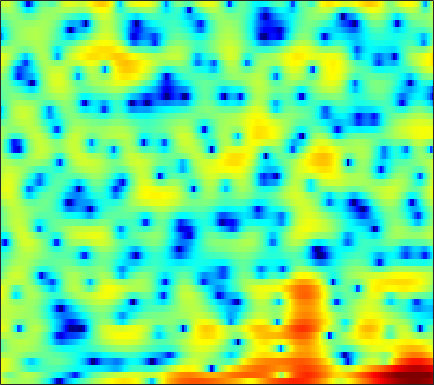

The file beside this chart, header and first rows:
4.7039, 4.0022, 3.0785, 2.2562, 1.7785, 1.3701, 1.2298, 1.2752, 1.442, 1.6347, 1.7986, 1.8453, 1.8059, 1.6382, 1.4145, 0.98767, 0.38782, -0.17593, -1.0999, -2.2322, -3.5775, -4.7489, -6.6739, -9.0638
2.985, 1.9, 0.5188, -0.4769, -0.7796, -0.5578, 0.09768, 0.664, 1.35, 1.884, 2.235, 2.385, 2.441, 2.347, 2.185, 1.846, 1.392, 0.9836, 0.338, -0.3996, -1.216, -1.866, -2.767, -3.662
5.23, 4.854, 4.315, 3.741, 3.293, 2.664, 1.985, 1.433, 0.6143, -0.3021, -1.304, -2.081, -3.072, -3.887, -4.283, -4.431, -4.237, -3.955, -3.494, -3.07, -2.74, -2.555, -2.403, -2.349
5.082, 4.829, 4.422, 3.922, 3.481, 2.791, 1.958, 1.223, 0.06262, -1.324, -2.967, -4.369, -6.374, -8.069, -8.624, -8.037, -6.614, -5.483, -4.152, -3.092, -2.303, -1.859, -1.431, -1.167
1.939, 2.024, 2.103, 2.122, 2.089, 1.976, 1.781, 1.579, 1.247, 0.8627, 0.4618, 0.1611, -0.2074, -0.5109, -0.6917, -0.8611, -0.9641, -1.013, -1.054, -1.092, -1.14, -1.197, -1.306, -1.462
-1.923, -0.9869, 0.02559, 0.8041, 1.253, 1.698, 1.996, 2.136, 2.229, 2.22, 2.133, 2.027, 1.842, 1.613, 1.414, 1.113, 0.7605, 0.4557, -0.001625, -0.52, -1.086, -1.551, -2.206, -2.893
-1.583, -0.5885, 0.4467, 1.214, 1.641, 2.054, 2.326, 2.463, 2.579, 2.634, 2.633, 2.592, 2.48, 2.289, 2.084, 1.72, 1.242, 0.79, 0.05221, -0.8769, -2.01, -3.005, -4.533, -6.325
2.468, 2.584, 2.607, 2.467, 2.249, 1.84, 1.362, 1.04, 0.7693, 0.7513, 0.9857, 1.26, 1.645, 1.939, 2.045, 2.005, 1.73, 1.361, 0.6314, -0.3978, -1.754, -3.001, -5.033, -7.555
5.075, 4.805, 4.188, 3.199, 2.149, 0.1791, -2.828, -6.357, -15.23, -12.4, -5.431, -2.584, -0.1575, 1.345, 2.062, 2.567, 2.646, 2.47, 1.956, 1.15, 0.06014, -0.9343, -2.483, -4.232
4.085, 3.965, 3.598, 2.999, 2.411, 1.479, 0.4544, -0.2666, -0.9198, -0.997, -0.5461, -0.04686, 0.6194, 1.132, 1.388, 1.52, 1.397, 1.14, 0.5874, -0.1836, -1.165, -2.029, -3.322, -4.752
2.893, 3.003, 3.013, 2.885, 2.721, 2.454, 2.176, 1.981, 1.752, 1.574, 1.461, 1.403, 1.329, 1.189, 1.021, 0.6993, 0.2517, -0.1868, -0.9311, -1.861, -2.979, -3.93, -5.344, -6.894
2.924, 3.01, 3.01, 2.909, 2.779, 2.562, 2.349, 2.202, 2.036, 1.894, 1.764, 1.658, 1.499, 1.286, 1.062, 0.6571, 0.1198, -0.3827, -1.208, -2.22, -3.443, -4.526, -6.241, -8.367
3.849, 3.62, 3.164, 2.582, 2.104, 1.467, 0.9351, 0.6765, 0.5789, 0.7194, 0.9682, 1.159, 1.332, 1.403, 1.361, 1.147, 0.7436, 0.3312, -0.3551, -1.2, -2.206, -3.054, -4.296, -5.664
5.154, 4.536, 3.383, 1.769, 0.1835, -2.597, -6.043, -7.745, -6.141, -3.185, -0.9465, 0.2357, 1.263, 1.797, 1.95, 1.89, 1.555, 1.157, 0.4744, -0.3508, -1.248, -1.923, -2.748, -3.414
5.082, 4.657, 3.832, 2.628, 1.463, -0.3879, -2.221, -2.964, -2.409, -0.9452, 0.3786, 1.113, 1.703, 1.838, 1.673, 1.161, 0.3953, -0.3376, -1.503, -2.836, -4.337, -5.596, -7.386, -8.869
2.216, 2.649, 3.038, 3.188, 3.16, 3.038, 2.891, 2.786, 2.674, 2.582, 2.421, 2.169, 1.605, 0.7444, -0.1538, -1.722, -3.671, -5.296, -7.387, -8.992, -10.1, -10.96, -12.64, -14.99
-1.267, 0.1094, 1.455, 2.421, 2.939, 3.401, 3.653, 3.734, 3.679, 3.433, 2.995, 2.495, 1.54, 0.2208, -1.073, -3.375, -6.591, -9.974, -17.12, -20.7, -14.03, -11.23, -8.93, -7.362
-2.171, -1.128, 0.05764, 1.021, 1.623, 2.243, 2.665, 2.863, 2.974, 2.889, 2.603, 2.27, 1.622, 0.749, -0.03424, -1.23, -2.535, -3.487, -4.498, -5.018, -5.003, -4.717, -4.126, -3.463
-2.897, -2.187, -1.27, -0.4308, 0.1289, 0.7921, 1.341, 1.656, 1.96, 2.122, 2.12, 2.025, 1.788, 1.411, 1.058, 0.5349, -0.02116, -0.4231, -0.902, -1.29, -1.546, -1.66, -1.722, -1.689
-4.261, -3.668, -2.84, -1.964, -1.317, -0.4776, 0.3093, 0.8338, 1.412, 1.851, 2.143, 2.247, 2.268, 2.163, 1.998, 1.694, 1.316, 0.9978, 0.5345, 0.06093, -0.4102, -0.7492, -1.172, -1.522
-6.685, -6.424, -5.724, -4.564, -3.461, -1.926, -0.5053, 0.436, 1.476, 2.255, 2.802, 3.064, 3.215, 3.189, 3.061, 2.759, 2.331, 1.929, 1.303, 0.5715, -0.2797, -0.99, -2.011, -3.063
-11.76, -15.41, -18.77, -11.22, -7.126, -3.335, -0.7127, 0.7499, 2.211, 3.212, 3.814, 4.063, 4.144, 3.967, 3.71, 3.222, 2.61, 2.088, 1.319, 0.4207, -0.6784, -1.701, -3.518, -6.185
-6.603, -6.801, -6.282, -4.653, -2.986, -0.8436, 0.9728, 2.06, 3.116, 3.777, 4.036, 3.981, 3.614, 2.902, 2.18, 1.044, -0.1411, -0.9102, -1.634, -2.008, -2.232, -2.48, -3.025, -3.849
-2.417, -1.775, -0.8601, 0.1006, 0.8346, 1.786, 2.593, 3.073, 3.501, 3.61, 3.406, 2.986, 2.034, 0.5696, -0.9937, -3.889, -8.271, -13.03, -14.41, -9.111, -5.852, -4.339, -3.034, -2.242
-1.512, -0.6865, 0.2922, 1.185, 1.758, 2.392, 2.868, 3.091, 3.212, 3.088, 2.711, 2.236, 1.316, 0.07567, -1.113, -2.983, -4.996, -6.211, -6.673, -5.789, -4.484, -3.576, -2.608, -1.923
-1.768, -0.7757, 0.3476, 1.243, 1.78, 2.312, 2.66, 2.79, 2.794, 2.635, 2.285, 1.941, 1.362, 0.6767, 0.1408, -0.5887, -1.232, -1.609, -1.921, -2.014, -1.978, -1.914, -1.859, -1.887
-1.285, -0.2227, 0.9205, 1.749, 2.196, 2.588, 2.739, 2.732, 2.568, 2.261, 1.855, 1.506, 1.039, 0.5709, 0.2607, -0.09441, -0.3732, -0.5355, -0.7058, -0.8626, -1.02, -1.181, -1.487, -1.943
0.8874, 1.705, 2.514, 3.063, 3.289, 3.352, 3.154, 2.842, 2.241, 1.447, 0.5826, -0.08694, -0.8494, -1.347, -1.546, -1.556, -1.407, -1.248, -1.047, -0.9091, -0.8741, -0.9415, -1.183, -1.656
3.291, 3.804, 4.277, 4.489, 4.458, 4.136, 3.498, 2.76, 1.429, -0.3876, -2.678, -4.718, -7.412, -8.526, -7.884, -6.239, -4.724, -3.814, -2.858, -2.131, -1.635, -1.386, -1.242, -1.347
4.191, 4.59, 4.936, 4.994, 4.851, 4.37, 3.529, 2.62, 0.9914, -1.235, -4.272, -7.229, -12.22, -14.6, -12.62, -9.891, -8.145, -7.215, -6.184, -5.136, -4.1, -3.391, -2.621, -2.078
3.797, 4.261, 4.636, 4.757, 4.666, 4.308, 3.64, 2.957, 1.767, 0.3236, -1.403, -2.75, -4.563, -6.195, -7.373, -9.095, -11.25, -13.14, -14.25, -11.81, -8.598, -6.647, -4.719, -3.415
2.859, 3.417, 3.898, 4.129, 4.136, 3.952, 3.559, 3.142, 2.419, 1.537, 0.4862, -0.3646, -1.659, -3.135, -4.444, -6.503, -9.092, -11.22, -12.72, -10.9, -8.176, -6.54, -4.91, -3.819
2.033, 2.545, 2.982, 3.158, 3.166, 3.031, 2.798, 2.55, 2.177, 1.736, 1.253, 0.8288, 0.2153, -0.4823, -1.033, -1.812, -2.559, -3.013, -3.376, -3.474, -3.349, -3.27, -3.284, -3.493
2.078, 2.181, 2.124, 1.862, 1.612, 1.225, 0.8882, 0.6905, 0.5817, 0.5705, 0.7236, 0.8207, 1.021, 1.141, 1.209, 1.204, 1.13, 1.024, 0.8286, 0.5312, 0.07952, -0.3906, -1.298, -2.669
1.914, 1.285, 0.1537, -1.173, -2.244, -3.56, -4.584, -4.935, -4.851, -4.015, -2.788, -1.678, -0.326, 0.8626, 1.561, 2.293, 2.774, 2.974, 3.027, 2.871, 2.463, 2.008, 1.168, 0.01325
0.6657, -0.7965, -3.364, -6.687, -9.866, -14.51, -18.12, -19.58, -20.88, -15.99, -10, -6.676, -3.347, -0.9438, 0.4054, 1.744, 2.624, 3.041, 3.314, 3.307, 3.086, 2.784, 2.271, 1.67
0.8863, -0.6741, -3.351, -6.873, -10.32, -15.5, -18.16, -17.57, -15.66, -12.3, -8.357, -5.577, -2.668, -0.4498, 0.8291, 2.063, 2.853, 3.193, 3.363, 3.229, 2.859, 2.447, 1.782, 1.109
2.117, 1.215, -0.08698, -1.503, -2.534, -3.626, -4.246, -4.265, -3.761, -2.821, -1.54, -0.5414, 0.7065, 1.782, 2.407, 2.979, 3.256, 3.261, 3, 2.445, 1.563, 0.7048, -0.7546, -2.537
1.244, 0.9938, 0.7045, 0.4459, 0.3084, 0.2003, 0.2339, 0.366, 0.6478, 1.069, 1.536, 1.866, 2.289, 2.568, 2.668, 2.627, 2.354, 1.991, 1.274, 0.2941, -0.9702, -2.133, -4.044, -6.667
-1.642, -1.222, -0.5941, 0.05513, 0.5197, 1.056, 1.548, 1.865, 2.231, 2.556, 2.772, 2.87, 2.904, 2.758, 2.537, 2.061, 1.346, 0.6591, -0.4666, -1.807, -3.265, -4.383, -5.692, -6.724
-7.307, -5.178, -2.836, -1.012, 0.06227, 1.211, 2.086, 2.584, 3.094, 3.412, 3.566, 3.587, 3.434, 3.103, 2.715, 1.986, 0.9694, -0.01405, -1.673, -3.821, -6.531, -8.839, -11.33, -10.96
-8.976, -6.236, -3.382, -1.315, -0.1046, 1.146, 2.052, 2.569, 3.049, 3.315, 3.425, 3.389, 3.195, 2.85, 2.462, 1.764, 0.8288, -0.08116, -1.643, -3.733, -6.554, -9.303, -12.73, -11.44
-3.862, -3.013, -1.874, -0.7825, -0.06789, 0.6862, 1.247, 1.543, 1.774, 1.878, 1.838, 1.728, 1.535, 1.253, 1.003, 0.6184, 0.1636, -0.2305, -0.8318, -1.509, -2.173, -2.575, -2.83, -2.59
-2.178, -1.696, -1.085, -0.5834, -0.3214, -0.08223, 0.01056, -0.0283, -0.1762, -0.4311, -0.789, -1.068, -1.442, -1.751, -1.863, -1.847, -1.655, -1.414, -1.035, -0.637, -0.2599, 0.03808, 0.4339, 0.8435
-1.819, -1.328, -0.9343, -0.8578, -0.9595, -1.26, -1.739, -2.173, -2.828, -3.628, -4.52, -5.271, -6.458, -7.516, -7.935, -7.447, -5.894, -4.483, -2.671, -1.1, 0.1976, 1.005, 1.906, 2.594
-0.9712, -0.7468, -0.9264, -1.525, -2.194, -3.392, -4.797, -5.835, -7.108, -8.144, -9.087, -10.08, -12.13, -16.19, -23.68, -20.81, -11.51, -7.703, -4.177, -1.631, 0.2851, 1.4, 2.559, 3.422
1.001, 0.531, -0.4901, -1.992, -3.529, -6.273, -9.957, -13.48, -17.58, -16.26, -13.91, -12.8, -11.86, -11.24, -10.6, -9.106, -6.906, -5.102, -2.814, -0.8343, 0.7872, 1.771, 2.798, 3.549
3.134, 2.299, 0.9267, -0.8925, -2.608, -5.451, -8.991, -11.95, -15, -15.13, -13.76, -12.61, -11.17, -9.486, -8.066, -6.127, -4.194, -2.829, -1.182, 0.1963, 1.292, 1.927, 2.552, 2.927
4.907, 4.152, 2.99, 1.571, 0.3319, -1.533, -3.61, -5.261, -7.595, -10.25, -13.5, -16.11, -16.04, -11.24, -8.169, -5.009, -2.616, -1.224, 0.194, 1.155, 1.7, 1.856, 1.744, 1.334
4.968, 4.53, 3.853, 3.067, 2.352, 1.261, -0.02639, -1.148, -2.916, -5.019, -7.408, -8.867, -8.761, -6.355, -4.308, -1.98, -0.2079, 0.7726, 1.647, 2.051, 1.954, 1.53, 0.3886, -1.518
1.29, 1.366, 1.453, 1.484, 1.437, 1.243, 0.8938, 0.5445, 0.01154, -0.5225, -0.9336, -1.076, -0.9541, -0.4658, 0.04747, 0.7836, 1.422, 1.778, 2.024, 1.954, 1.518, 0.9139, -0.3084, -2.074
-5.504, -4.335, -2.831, -1.628, -0.9009, -0.1864, 0.2967, 0.5398, 0.7602, 0.898, 1.012, 1.105, 1.28, 1.499, 1.679, 1.906, 2.066, 2.117, 2.057, 1.816, 1.376, 0.9113, 0.1411, -0.7864
-12.75, -9.124, -5.926, -3.708, -2.472, -1.201, -0.2625, 0.2766, 0.8216, 1.227, 1.537, 1.732, 1.95, 2.121, 2.223, 2.316, 2.352, 2.322, 2.192, 1.948, 1.574, 1.205, 0.5979, -0.1266
-8.334, -6.821, -4.902, -3.244, -2.212, -1.098, -0.2414, 0.2596, 0.775, 1.164, 1.457, 1.633, 1.817, 1.97, 2.062, 2.154, 2.201, 2.197, 2.126, 1.965, 1.696, 1.412, 0.9032, 0.2497
-4.43, -3.619, -2.555, -1.606, -0.9967, -0.3459, 0.1305, 0.3822, 0.6066, 0.727, 0.789, 0.8155, 0.8705, 0.974, 1.08, 1.251, 1.42, 1.536, 1.647, 1.677, 1.605, 1.477, 1.192, 0.7551
-1.799, -1.122, -0.401, 0.1258, 0.38, 0.5491, 0.5143, 0.3672, 0.03037, -0.4256, -0.9112, -1.224, -1.466, -1.458, -1.264, -0.8146, -0.2595, 0.1572, 0.6447, 1.014, 1.248, 1.333, 1.349, 1.242
0.428, 1.058, 1.605, 1.817, 1.771, 1.431, 0.7689, 0.06372, -1.173, -2.718, -4.537, -5.938, -7.425, -7.576, -6.676, -4.902, -3.135, -2.034, -0.8872, -0.08786, 0.4107, 0.6259, 0.7743, 0.8892
2.744, 3.205, 3.467, 3.322, 2.959, 2.107, 0.8394, -0.3997, -2.455, -5.061, -8.417, -11.73, -19.18, -20.92, -14.08, -8.888, -5.615, -3.905, -2.315, -1.431, -1.14, -1.262, -1.758, -2.203
